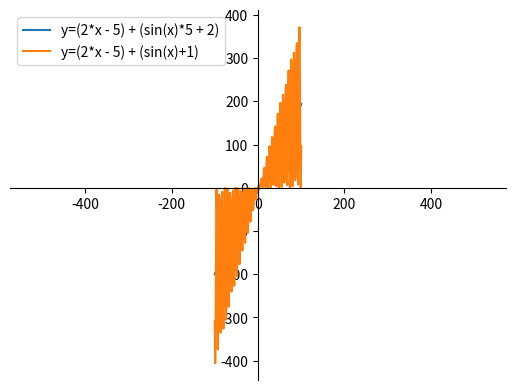

Reproduce this figure in Python.
#!/usr/bin/env python3
# coding=utf-8
# date 2022-07-1  21:10:55
# [redacted]


import numpy as np
from matplotlib import pyplot as plt



x = np.linspace(-100, 100, 200)

f1="y=(2*x - 5) + (sin(x)*5 + 2)"
y = (2*x - 5) + (np.sin(x)*5 + 2)

f2="y=(2*x - 5) + (sin(x)+1)"
y2 = (2*x-5) * (np.sin(x)+1)

# plt.figure()

fig, ax = plt.subplots()
plt.axis('equal')

# 去掉两个 spine, 把x轴y轴移动到原点
ax.spines.top.set_visible(False)
ax.spines.right.set_visible(False)
ax.spines.bottom.set_position(("data", 0))
ax.spines.left.set_position(("data", 0))


plt.plot(x, y, label=f1)

plt.plot(x, y2, label=f2)

plt.legend()
plt.show()
